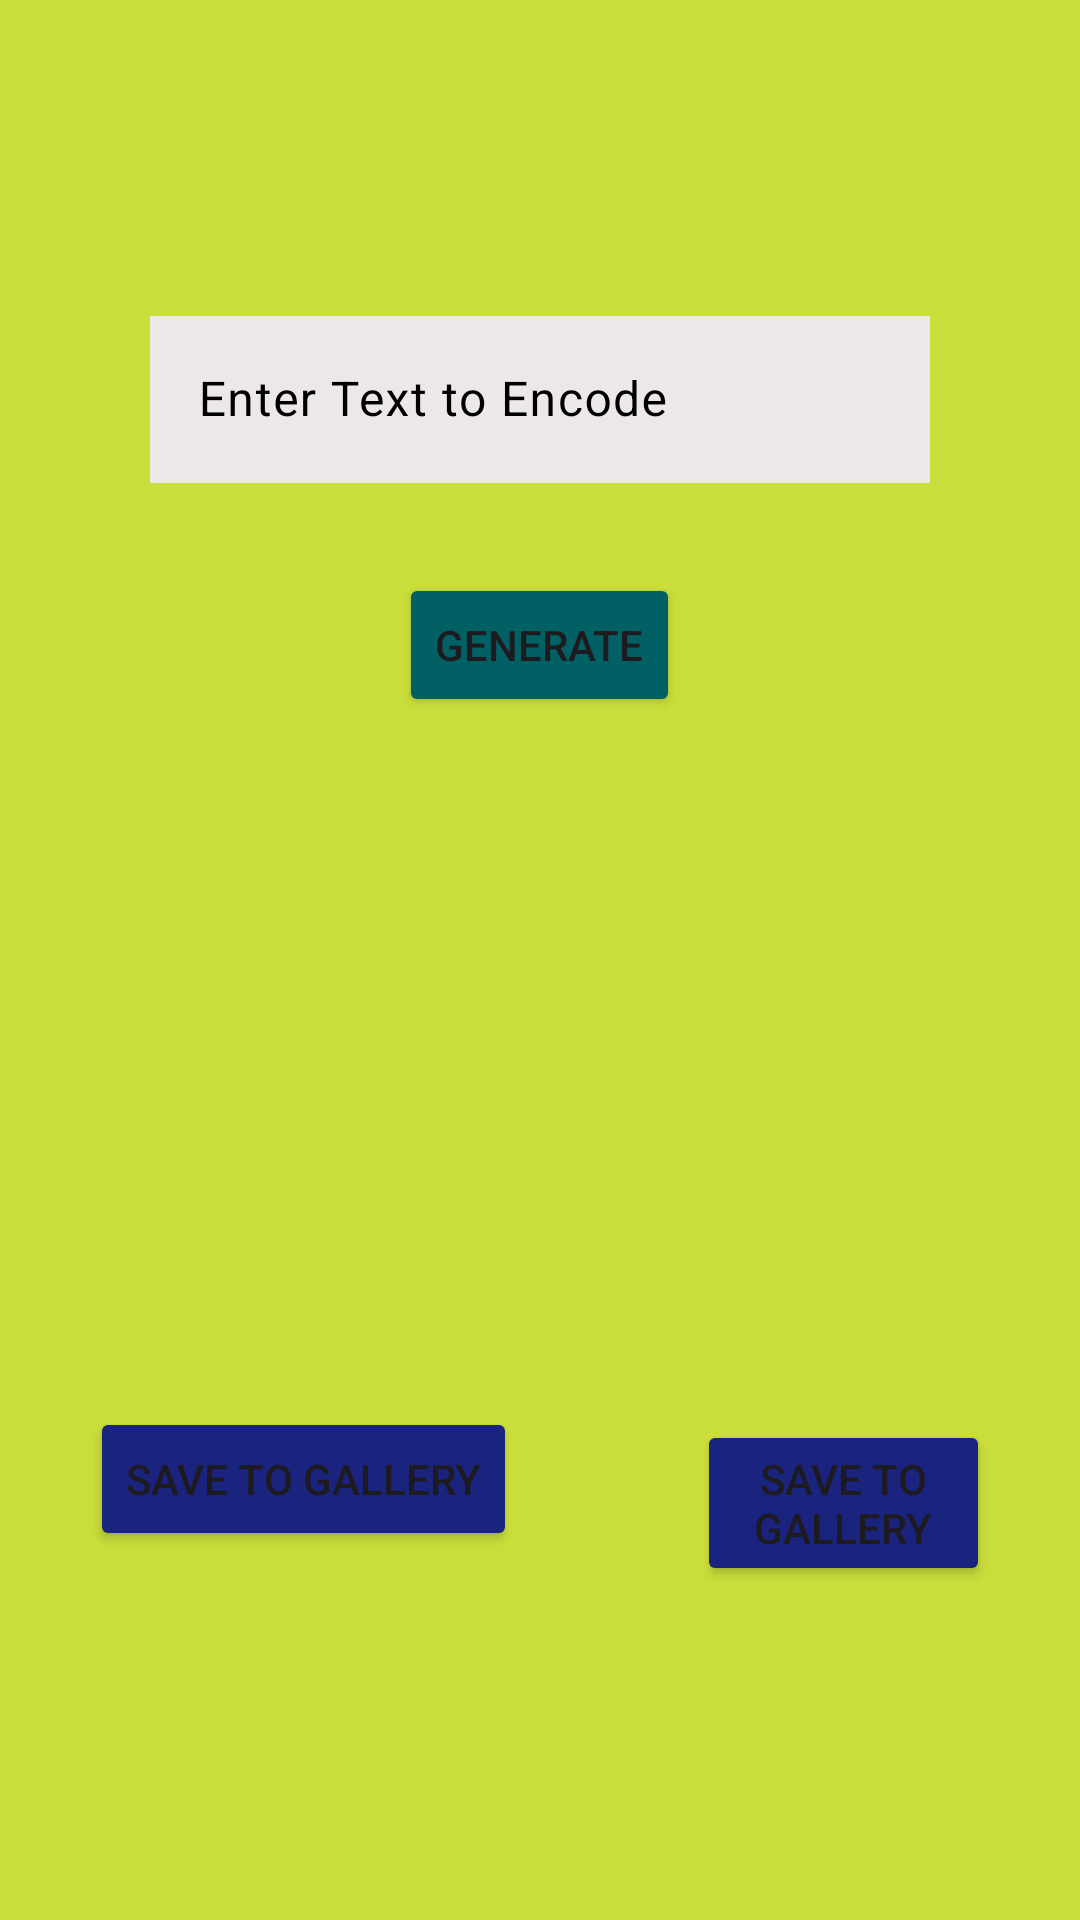

Write the Android layout XML for this screen, with the resource values it uses.
<!-- AndroidManifest.xml: application theme Theme.ScanSmart -->
<!-- res/layout/activity_generate.xml -->
<?xml version="1.0" encoding="utf-8"?>
<LinearLayout xmlns:android="http://schemas.android.com/apk/res/android"
    xmlns:app="http://schemas.android.com/apk/res-auto"
    xmlns:tools="http://schemas.android.com/tools"
    android:id="@+id/main"
    android:layout_width="match_parent"
    android:layout_height="match_parent"
    android:orientation="vertical"
    android:background="#CADE3B"
    tools:context=".Generate">

    <com.google.android.material.textfield.TextInputLayout
        android:layout_width="match_parent"
        android:layout_height="wrap_content"
        android:layout_marginStart="50dp"
        android:layout_marginEnd="50dp"
        android:layout_marginTop="100dp"
        android:textColorHint="@color/black"
        android:hint="@string/enter_text_to_encode">

        <com.google.android.material.textfield.TextInputEditText
            android:id="@+id/encodetext"
            android:layout_width="match_parent"
            android:layout_height="wrap_content"
            android:background="#EDE8E8"/>

    </com.google.android.material.textfield.TextInputLayout>

    <Button
        android:id="@+id/genbtn"
        android:layout_width="wrap_content"
        android:layout_height="wrap_content"
        android:layout_gravity="center"
        android:layout_marginTop="30dp"
        android:backgroundTint="#006064"
        android:text="@string/generate" />

    <LinearLayout
        android:layout_width="match_parent"
        android:layout_height="wrap_content"
        android:orientation="horizontal">

        <ImageView
            android:id="@+id/qrimage"
            android:layout_width="200dp"
            android:layout_height="200dp"
            android:layout_gravity="center"
            android:padding="8dp" />

        <ImageView
            android:id="@+id/barcodeimage"
            android:layout_width="200dp"
            android:layout_height="100dp"
            android:layout_gravity="center"
            android:padding="8dp" />

    </LinearLayout>

    <LinearLayout
        android:layout_width="match_parent"
        android:layout_height="wrap_content"
        android:orientation="horizontal">

        <Button
            android:id="@+id/saveqr"
            android:layout_width="wrap_content"
            android:layout_height="wrap_content"
            android:layout_margin="30dp"
            android:backgroundTint="#1A237E"
            android:text="@string/save_to_gallery" />

        <Button
            android:id="@+id/savebarcode"
            android:layout_width="wrap_content"
            android:layout_height="wrap_content"
            android:layout_margin="30dp"
            android:backgroundTint="#1A237E"
            android:text="@string/save_to_gallery" />

    </LinearLayout>


</LinearLayout>
<!-- resources referenced by this layout -->
<resources>
  <string name="enter_text_to_encode">Enter Text to Encode</string>
  <string name="generate">Generate</string>
  <string name="save_to_gallery">Save to Gallery</string>
  <style name="Theme.ScanSmart" parent="Base.Theme.ScanSmart" />
  <style name="Base.Theme.ScanSmart" parent="Theme.Material3.DayNight.NoActionBar">
          
          
      </style>
  <!-- not gathered from this repository: default colours our renderer supplied (Android Studio template values) -->
  <color name="black">#FF000000</color>
</resources>
